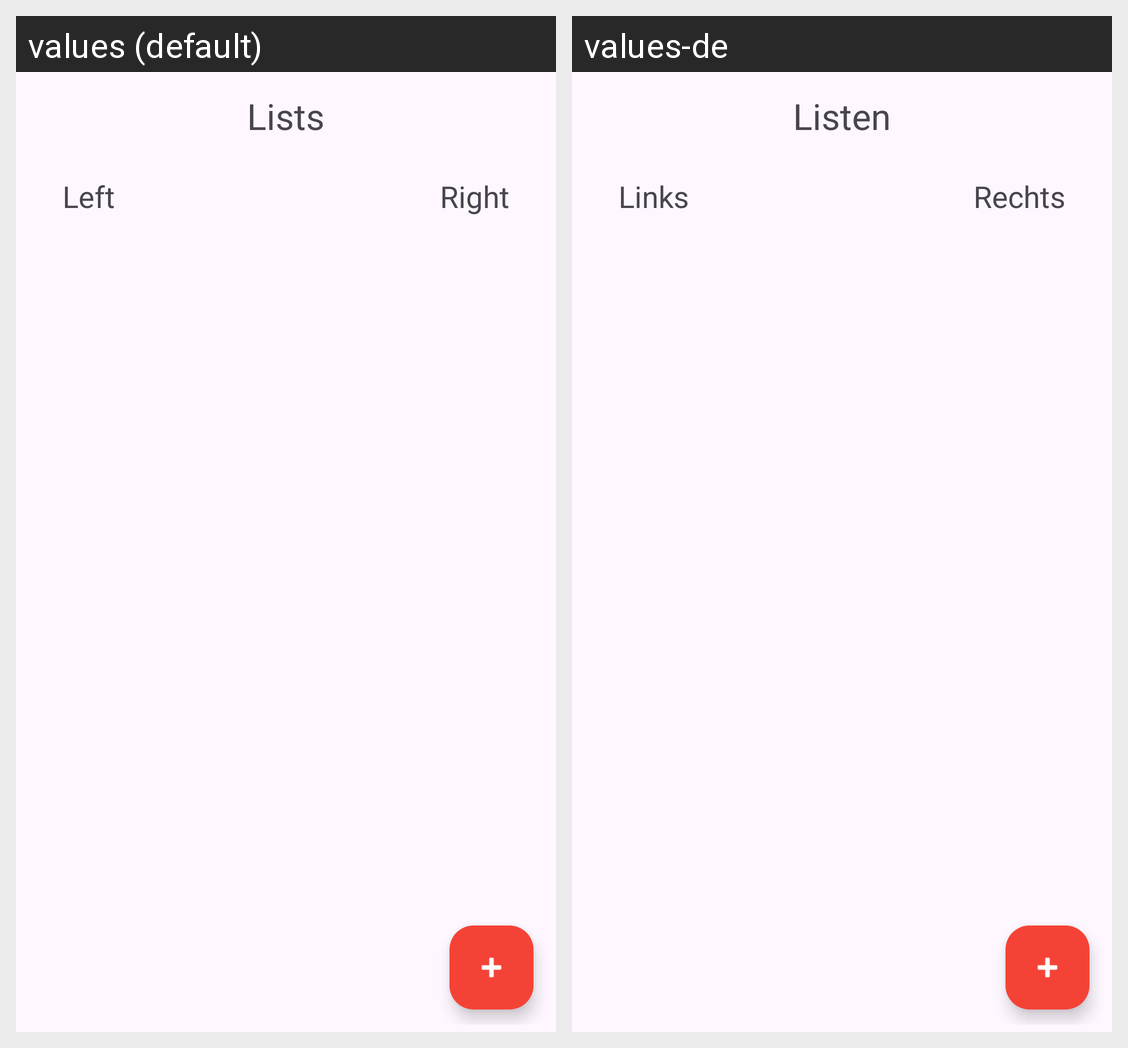

The same Android screen rendered under two of its app's locales, left to right. List the strings drawn on it with the default value and each locale's translation.
Android screen res/layout/activity_list_view.xml rendered under 2 locales, left to right: values (default), values-de. Device: Nexus 5 (rendered at 1080×1920; each locale shown at half size, 540×960, under a caption strip naming it); theme AppTheme.NoActionBar.
Strings drawn on this screen, with the default value and each locale's value (text and hints the layout hard-codes, and strings that could not be matched under every locale, appear in the picture but are not listed):

tv_lists
  values: Lists
  values-de: Listen

listCfg_radioBtn_Left
  values: Left
  values-de: Links

listCfg_radioBtn_Right
  values: Right
  values-de: Rechts
